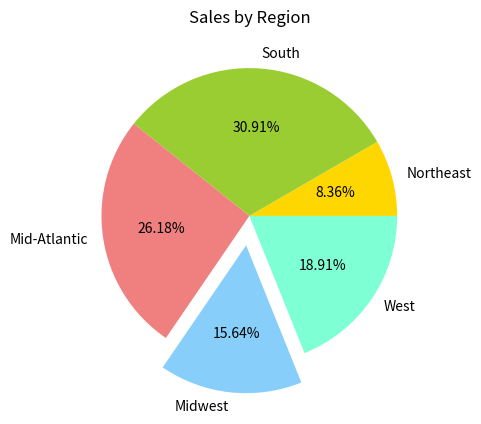

Write Python code to recreate this figure.
"""Class: CS230--Section 1 
[redacted]
Description: (Give a brief description for Exercise name--See below)
I pledge that I have completed the programming assignment independently.
I have not copied the code from a student or any source.
I have not given my code to any student. """
import matplotlib.pyplot as plt

regions = ['Northeast', 'South', 'Mid-Atlantic', 'Midwest', 'West']
sales = [230, 850, 720, 430, 520]
colors = ['gold', 'yellowgreen', 'lightcoral', 'lightskyblue', 'aquamarine']
plt.title("Sales by Region")
plt.pie(sales, explode=[0, 0, 0, .2, 0], colors=colors,labels=regions,autopct='%1.2f%%')
plt.show()
